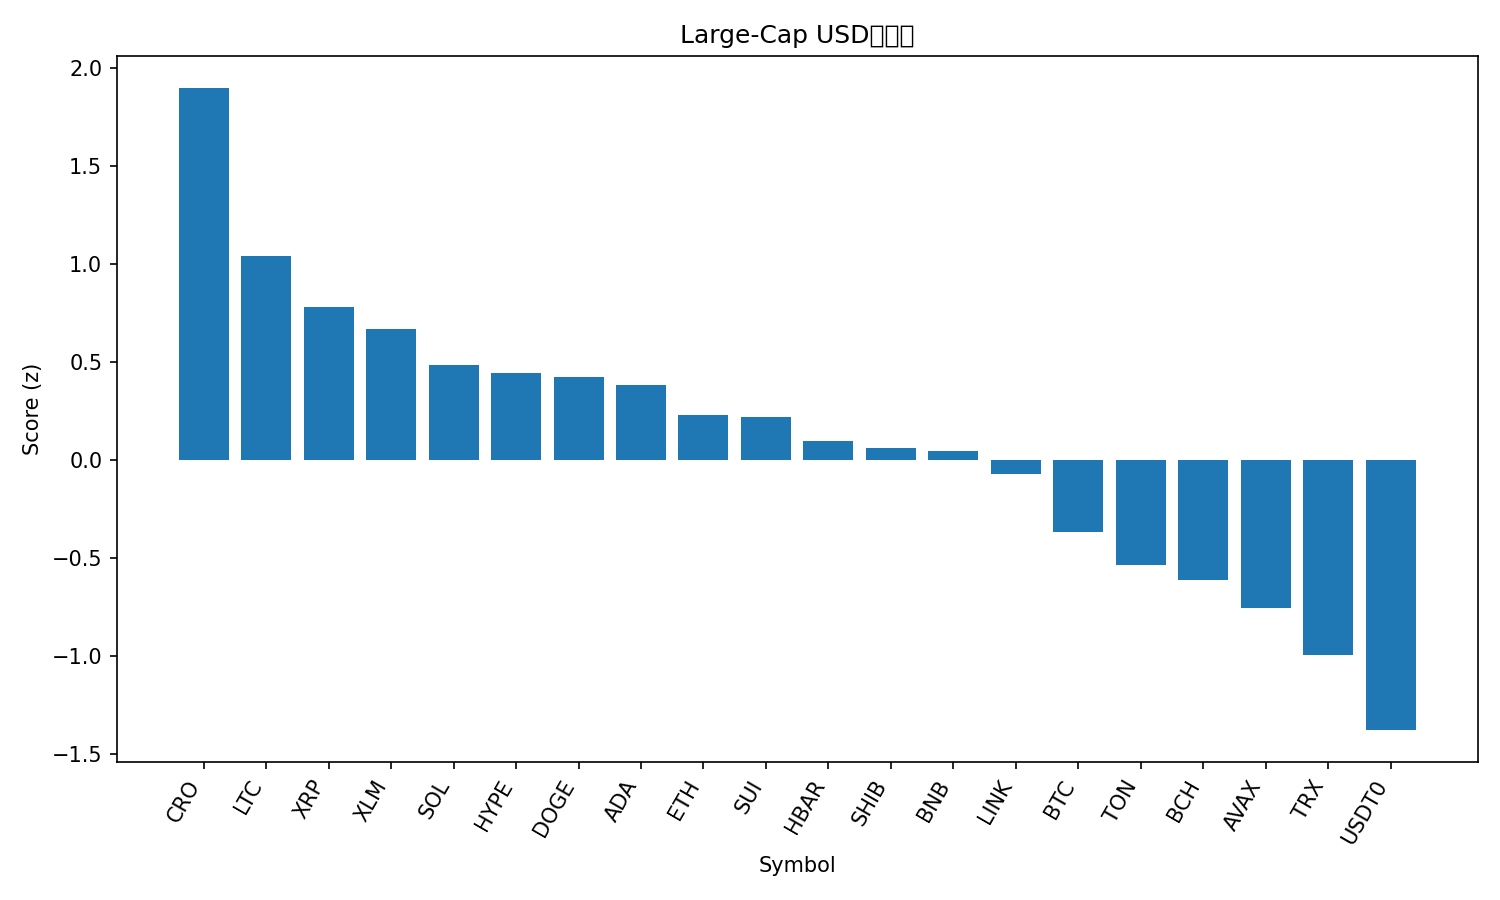

The table this chart was drawn from, first rows:
rank, name, symbol, price, pct_1h, pct_24h, pct_7d, pct_1h_vs_btc, pct_24h_vs_btc, pct_7d_vs_btc, market_cap_rank, market_cap, volume_usd, score
1, Cronos, CRO, 0.2184, 1.578, 9.53, 17.31, 1.049, 7.687, 9.723, 31, 7612290429, 124250320, 1.897
2, Litecoin, LTC, 119.4, 1.108, 6.915, 14.32, 0.5792, 5.073, 6.733, 26, 9101397295, 1497735631, 1.04
3, XRP, XRP, 3.03, 1.985, 2.925, 6.696, 1.456, 1.082, -0.8882, 3, 181549231534, 6144230353, 0.7832
4, Stellar, XLM, 0.4055, 1.362, 3.934, 11.9, 0.8327, 2.092, 4.313, 18, 12953055504, 459220186, 0.6709
5, Solana, SOL, 228.2, 1.063, 3.663, 13.53, 0.5339, 1.821, 5.942, 6, 124100594880, 8510177382, 0.4839
6, Hyperliquid, HYPE, 49.46, 0.7035, 3.861, 18.95, 0.1746, 2.019, 11.37, 17, 13425703852, 619403766, 0.4437
7, Dogecoin, DOGE, 0.2562, 0.951, 4.473, 11, 0.4221, 2.63, 3.412, 8, 38731728463, 3205752243, 0.4253
8, Cardano, ADA, 0.8597, 1.504, 2.154, 8.737, 0.9754, 0.3112, 1.153, 11, 31337207078, 1211603434, 0.382
9, Ethereum, ETH, 4451, 0.9873, 2.692, 11.26, 0.4585, 0.85, 3.674, 2, 536665650109, 43336877153, 0.2311
10, Sui, SUI, 3.56, 1.112, 2.42, 11.01, 0.5827, 0.5778, 3.422, 19, 12910581639, 1320526567, 0.222
11, Hedera, HBAR, 0.2273, 1.356, 1.748, 5.738, 0.827, -0.09442, -1.846, 25, 9634882880, 249853636, 0.09746
12, Shiba Inu, SHIB, 1.258e-05, 1.19, 2.295, 5.723, 0.6611, 0.4529, -1.861, 32, 7417377959, 197642015, 0.06068
13, BNB, BNB, 1061, 0.766, 3.989, 6.519, 0.2371, 2.147, -1.065, 5, 147659316095, 2100374789, 0.04653
14, Chainlink, LINK, 22.53, 1.31, 0.3265, 8.05, 0.7814, -1.516, 0.4659, 14, 15289465727, 906982103, -0.06874
15, Bitcoin, BTC, 120081, 0.5289, 1.842, 7.584, 0.0, 0.0, 0.0, 1, 2392502882943, 69024690554, -0.367
16, Toncoin, TON, 2.82, 0.703, 1.757, 1.54, 0.1741, -0.08575, -6.044, 33, 7091658921, 146152786, -0.5344
17, Bitcoin Cash, BCH, 590.4, 0.4988, 0.948, 6.818, -0.03007, -0.8944, -0.7659, 22, 11769706237, 400984683, -0.6109
18, Avalanche, AVAX, 30.23, 1.096, -1.116, -0.1954, 0.5675, -2.958, -7.779, 21, 12765456269, 1412135849, -0.7556
19, TRON, TRX, 0.3427, 0.2692, 0.7014, 2.074, -0.2597, -1.141, -5.51, 10, 32445616292, 644012923, -0.9935
20, USDT0, USDT0, 1.0, -0.002842, 0.01665, -0.01795, -0.5317, -1.826, -7.602, 34, 6964200277, 643516697, -1.376
21, Figure Heloc, FIGR_HELOC, 1.005, -0.477, -2.801, 0.5201, -1.006, -4.643, -7.064, 20, 12882340982, 40798183, -2.139
